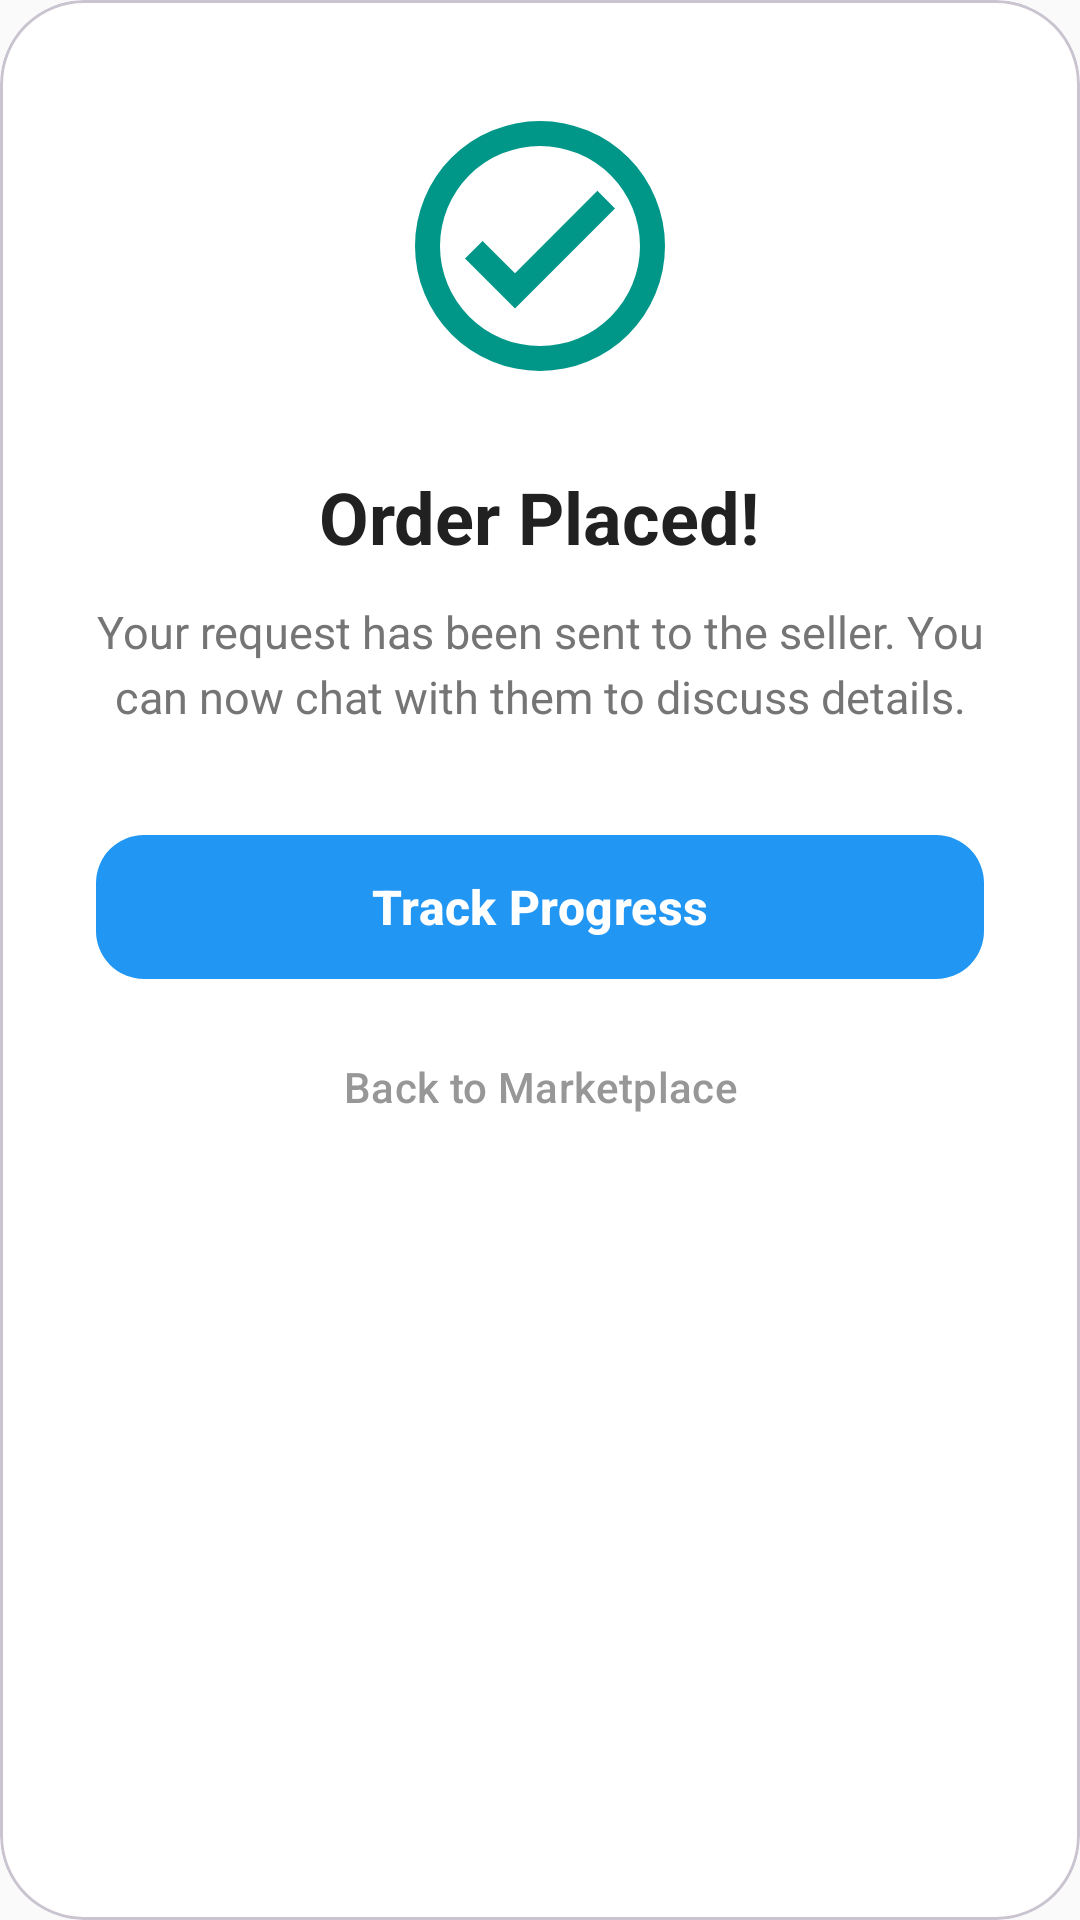

Android layout source for this screen:
<!-- AndroidManifest.xml: application theme Theme.CampusSkill -->
<!-- res/layout/dialog_order_success.xml -->
<?xml version="1.0" encoding="utf-8"?>
<com.google.android.material.card.MaterialCardView xmlns:android="http://schemas.android.com/apk/res/android"
    xmlns:app="http://schemas.android.com/apk/res-auto"
    android:layout_width="match_parent"
    android:layout_height="wrap_content"
    app:cardCornerRadius="28dp"
    app:cardElevation="0dp"
    app:cardBackgroundColor="@color/white">

    <LinearLayout
        android:layout_width="match_parent"
        android:layout_height="wrap_content"
        android:gravity="center"
        android:orientation="vertical"
        android:padding="32dp">

        <ImageView
            android:layout_width="100dp"
            android:layout_height="100dp"
            android:src="@drawable/ic_check_circle"
            app:tint="@color/accent_teal"
            android:layout_marginBottom="24dp" />

        <TextView
            android:layout_width="wrap_content"
            android:layout_height="wrap_content"
            android:text="Order Placed!"
            android:textColor="@color/text_main"
            android:textSize="24sp"
            android:textStyle="bold" />

        <TextView
            android:id="@+id/tvSuccessMessage"
            android:layout_width="match_parent"
            android:layout_height="wrap_content"
            android:layout_marginTop="12dp"
            android:layout_marginBottom="32dp"
            android:gravity="center"
            android:lineSpacingExtra="4dp"
            android:text="Your request has been sent to the seller. You can now chat with them to discuss details."
            android:textColor="@color/text_grey"
            android:textSize="15sp" />

        <com.google.android.material.button.MaterialButton
            android:id="@+id/btnViewOrders"
            style="@style/Widget.Material3.Button"
            android:layout_width="match_parent"
            android:layout_height="56dp"
            android:text="Track Progress"
            android:textAllCaps="false"
            android:textSize="16sp"
            android:textStyle="bold"
            app:cornerRadius="16dp" />

        <com.google.android.material.button.MaterialButton
            android:id="@+id/btnDone"
            style="@style/Widget.Material3.Button.TextButton"
            android:layout_width="match_parent"
            android:layout_height="wrap_content"
            android:layout_marginTop="8dp"
            android:text="Back to Marketplace"
            android:textColor="@color/text_light" />

    </LinearLayout>
</com.google.android.material.card.MaterialCardView>
<!-- resources referenced by this layout -->
<resources>
  <color name="accent_teal">#009688</color>
  <color name="text_grey">#757575</color>
  <color name="text_light">#979797</color>
  <color name="text_main">#212121</color>
  <color name="white">#FFFFFFFF</color>
  <!-- drawable ic_check_circle (drawable) -->
  <?xml version="1.0" encoding="utf-8"?>
  <vector xmlns:android="http://schemas.android.com/apk/res/android"
      android:width="120dp"
      android:height="120dp"
      android:viewportWidth="24"
      android:viewportHeight="24">
      <path
          android:fillColor="#4CAF50"
          android:pathData="M12,2A10,10 0,1 0,22,12A10,10 0,0 0,12,2M12,20A8,8 0,1 1,20,12A8,8 0,0 1,12,20M16.59,7.58L10,14.17L7.41,11.59L6,13L10,17L18,9L16.59,7.58Z" />
  </vector>
  <style name="Theme.CampusSkill" parent="Base.Theme.CampusSkill" />
  <style name="Base.Theme.CampusSkill" parent="Theme.Material3.Light.NoActionBar">
          
          <item name="colorPrimary">@color/primary</item>
          <item name="colorPrimaryDark">@color/primary_dark</item>
          <item name="colorSecondary">@color/accent_teal</item>
          <item name="colorSecondaryContainer">@color/primary_light</item>
          <item name="colorOnSecondaryContainer">@color/primary</item>
          <item name="android:windowBackground">@color/background</item>
          <item name="android:statusBarColor">@color/white</item>
          <item name="android:windowLightStatusBar">true</item>
  
          
          <item name="textInputStyle">@style/CustomTextInputLayout</item>
          <item name="editTextStyle">@style/CustomEditText</item>
      </style>
  <color name="primary">#2196F3</color>
  <color name="primary_dark">#1976D2</color>
  <color name="primary_light">#E3F2FD</color>
  <color name="background">#FAFAFA</color>
  <style name="CustomTextInputLayout" parent="Widget.MaterialComponents.TextInputLayout.OutlinedBox">
          <item name="boxStrokeColor">@color/primary</item>
          <item name="hintTextColor">@color/primary</item>
          <item name="android:textColorHint">@color/text_grey</item>
      </style>
  <style name="CustomEditText" parent="Widget.MaterialComponents.TextInputEditText.OutlinedBox">
          <item name="android:textColor">@color/primary</item>
          <item name="android:textColorHighlight">#402196F3</item>
      </style>
</resources>
